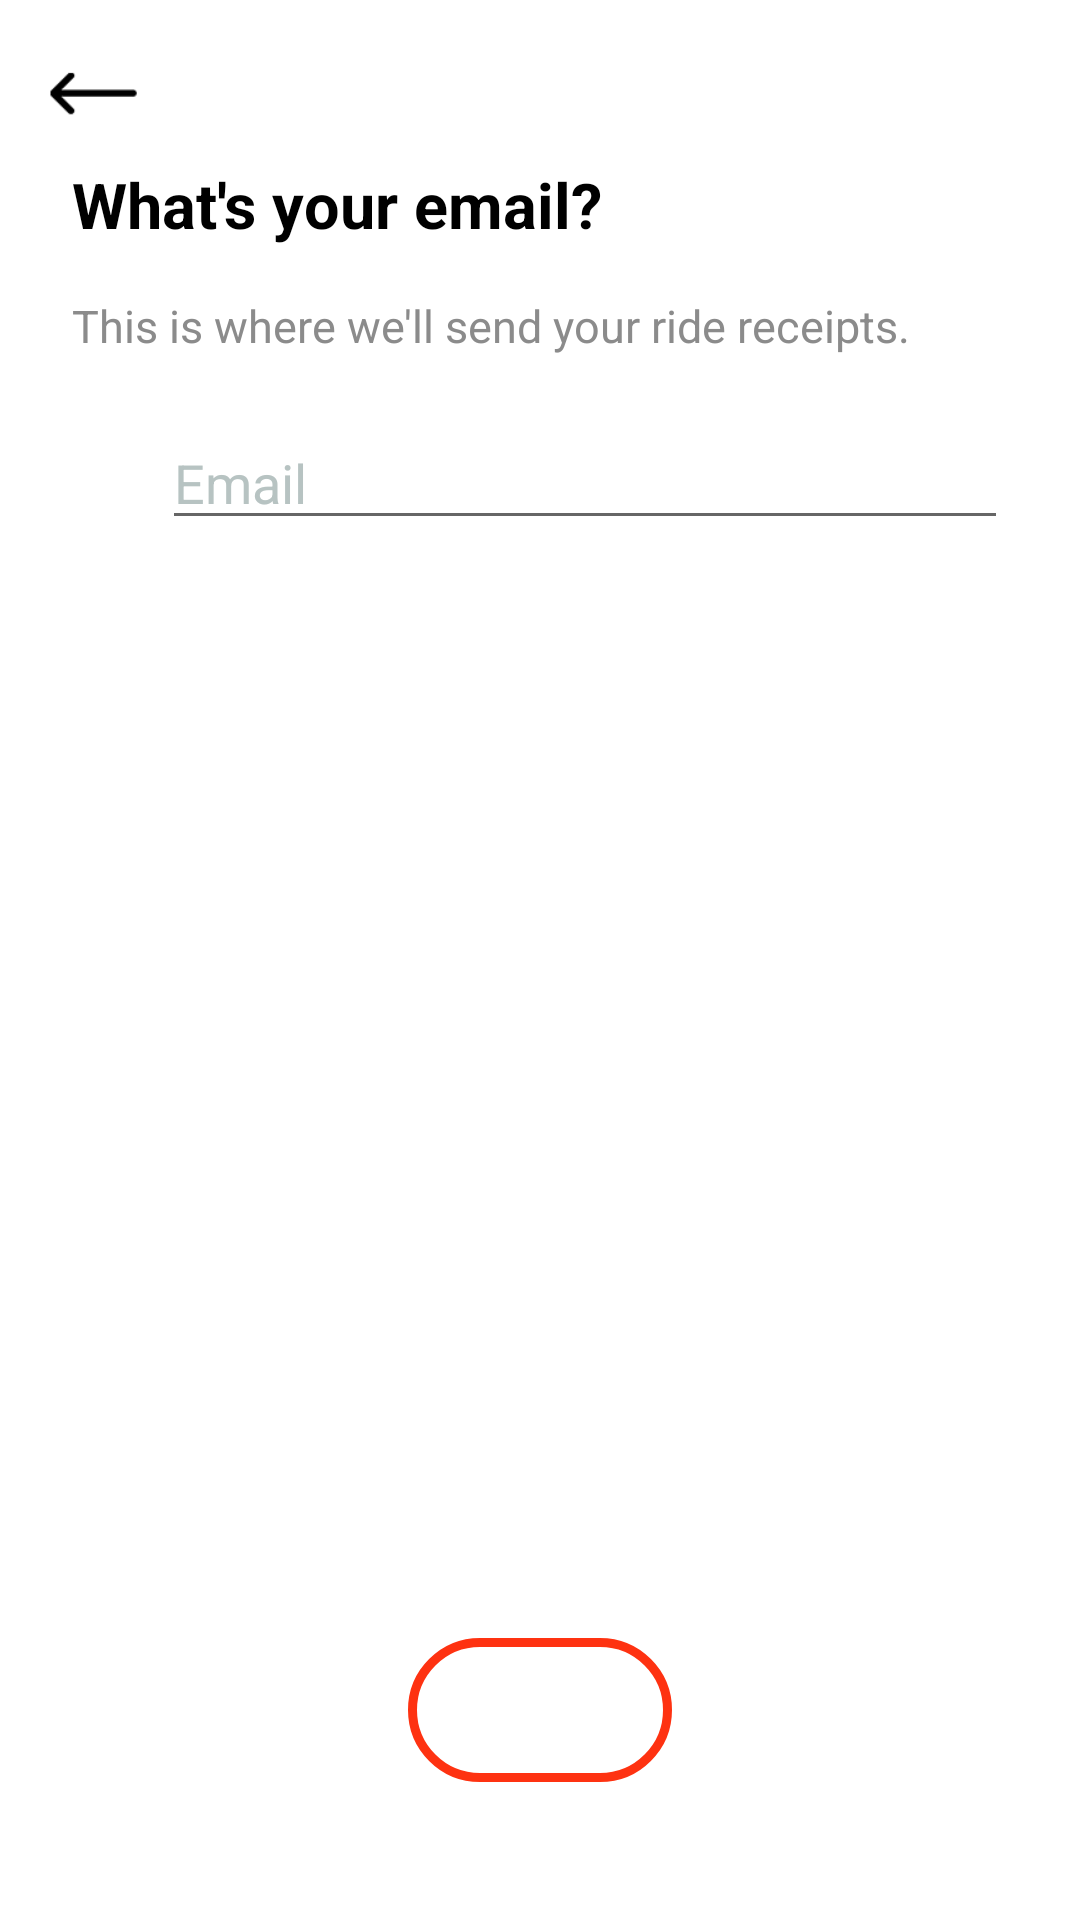

Reconstruct the res/layout file that produces this screen, plus the resources it refers to.
<!-- AndroidManifest.xml: application theme Theme.Whirl -->
<!-- res/layout/activity_register_three.xml -->
<?xml version="1.0" encoding="utf-8"?>
<LinearLayout xmlns:android="http://schemas.android.com/apk/res/android"
    xmlns:app="http://schemas.android.com/apk/res-auto"
    xmlns:tools="http://schemas.android.com/tools"
    android:layout_width="match_parent"
    android:layout_height="match_parent"
    android:orientation="vertical"
    android:padding="@dimen/dp_16"
    >


    <ImageView
        android:id="@+id/imageViewback"
        android:layout_width="@dimen/dp_30"
        android:layout_height="@dimen/dp_30"
        app:srcCompat="@drawable/backarrow" />

    <LinearLayout
        android:layout_width="match_parent"
        android:layout_height="match_parent"
        android:orientation="vertical"
        android:paddingStart="@dimen/dp_8"
        android:paddingEnd="@dimen/dp_8">

        <TextView
            android:layout_width="wrap_content"
            android:layout_height="wrap_content"
            android:layout_gravity="start"
            android:layout_marginTop="@dimen/dp_8"
            android:text="@string/txt_what_s_your_email"
            android:textColor="@color/black"
            android:textSize="@dimen/sp_21"
            android:textStyle="bold" />

        <TextView
            android:layout_width="wrap_content"
            android:layout_height="wrap_content"
            android:layout_gravity="start"
            android:layout_marginTop="@dimen/dp_16"
            android:text="@string/txt_this_is_where_we_ll_send_your_ride_receipts"
            android:textColor="@color/textGrey"
            android:textSize="@dimen/sp_15" />

        <LinearLayout
            android:layout_marginTop="@dimen/dp_20"
            android:layout_width="match_parent"
            android:layout_height="wrap_content"
            android:orientation="horizontal">

            <ImageView
                android:layout_width="@dimen/dp_30"
                android:layout_height="@dimen/dp_30" />

            <EditText
                android:id="@+id/edtEmail"
                android:layout_width="match_parent"
                android:layout_height="wrap_content"
                android:layout_weight="1"
                android:inputType="text"
                android:textColorHint="@color/gray"
                android:textColor="@color/defaultTextColor"
                android:hint="@string/txt_email" />

        </LinearLayout>


        <LinearLayout
            android:layout_width="match_parent"
            android:layout_height="wrap_content"
            android:layout_weight="1"
            android:visibility="visible" />

        <LinearLayout
            android:layout_marginBottom="@dimen/dp_30"
            android:layout_width="match_parent"
            android:layout_height="wrap_content"
            android:orientation="vertical">

            <Button
                android:layout_width="wrap_content"
                android:layout_height="wrap_content"
                android:layout_gravity="center"
                android:layout_marginTop="30dp"
                android:background="@drawable/login_btn_bg"
                android:onClick="click"
                android:text="@string/txt_next"
                android:textColor="@color/white"
                android:textSize="@dimen/sp_15"
                android:theme="@style/btn" />

        </LinearLayout>
    </LinearLayout>


</LinearLayout>
<!-- resources referenced by this layout -->
<resources>
  <color name="black">#FF000000</color>
  <color name="gray">#b7C3C2</color>
  <color name="textGrey">#8b8b8b</color>
  <color name="white">#FFFFFFFF</color>
  <dimen name="dp_16">16dp</dimen>
  <dimen name="dp_20">20dp</dimen>
  <dimen name="dp_30">30dp</dimen>
  <dimen name="dp_8">8dp</dimen>
  <dimen name="sp_15">15sp</dimen>
  <dimen name="sp_21">21sp</dimen>
  <!-- drawable backarrow: png bitmap (drawable, 20002 bytes) -->
  <!-- drawable login_btn_bg (drawable) -->
  <?xml version="1.0" encoding="utf-8"?>
  <shape xmlns:android="http://schemas.android.com/apk/res/android">
      <stroke
          android:width="3dp"
          android:color="#FE3211" />
      <corners android:radius="40dp" />
  
      <padding
          android:bottom="10dp"
          android:left="10dp"
          android:right="10dp"
          android:top="10dp" />
  
  </shape>
  <string name="txt_email">Email</string>
  <string name="txt_next">NEXT</string>
  <string name="txt_this_is_where_we_ll_send_your_ride_receipts">This is where we\'ll send your ride receipts.</string>
  <string name="txt_what_s_your_email">What\'s your email?</string>
  <style name="btn">
          <item name="colorPrimary">@color/redbtn</item>
  
  
      </style>
  <style name="Theme.Whirl" parent="Theme.MaterialComponents.DayNight.NoActionBar">
          
          <item name="colorPrimary">@color/gray</item>
          <item name="colorPrimaryVariant">@color/gray</item>
          <item name="colorOnPrimary">@color/white</item>
          
          <item name="colorSecondary">@color/teal_200</item>
          <item name="colorSecondaryVariant">@color/teal_700</item>
          <item name="colorOnSecondary">@color/black</item>
          
          <item name="android:statusBarColor" tools:targetApi="l">?attr/colorPrimaryVariant</item>
          
      </style>
  <color name="redbtn">#f1592b</color>
  <color name="teal_200">#FF03DAC5</color>
  <color name="teal_700">#FF018786</color>
</resources>
